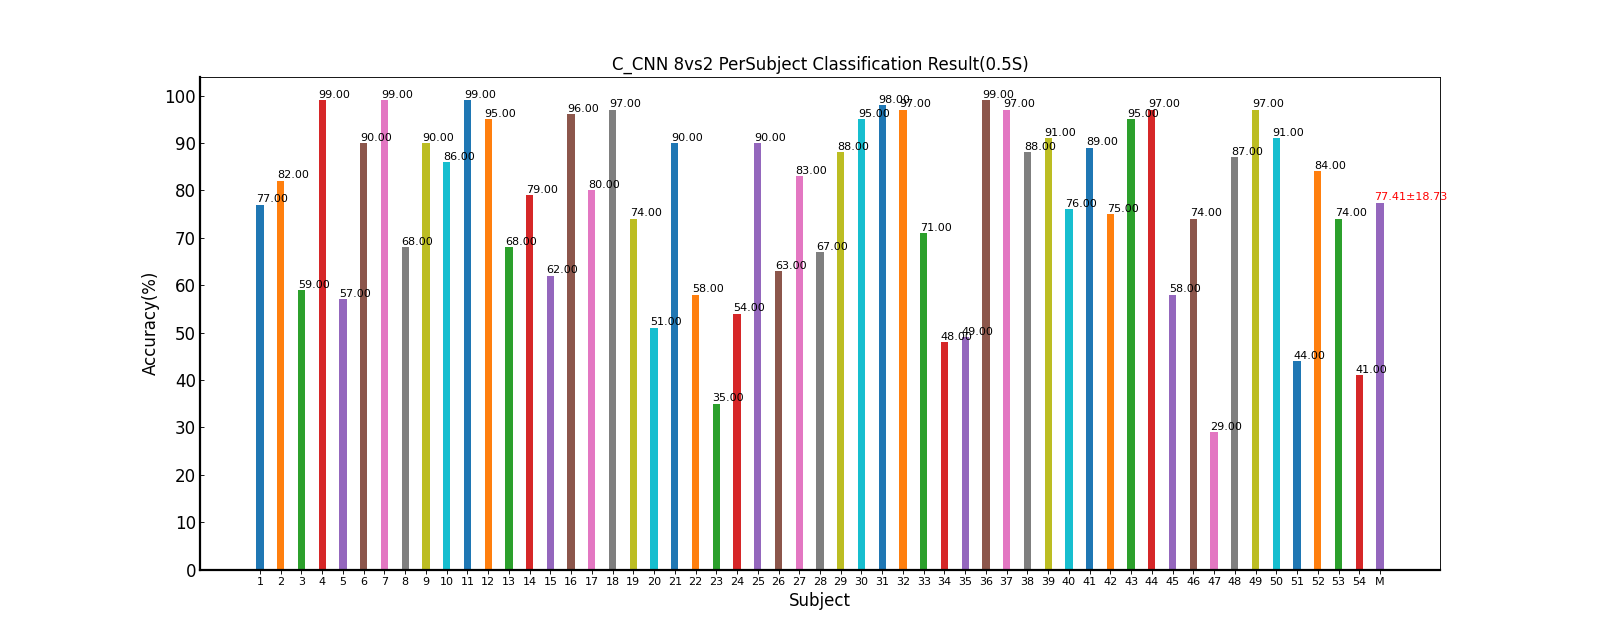

The table this chart was drawn from, first rows:
Fold1, Fold2, Fold3, Fold4, Fold5, Mean±Std
80.00, 70.00, 90.00, 85.00, 60.00, 77.00±12.04
100, 85.00, 80.00, 70.00, 75.00, 82.00±11.51
65.00, 55.00, 45.00, 60.00, 70.00, 59.00±9.62
95.00, 100, 100, 100, 100, 99.00±2.24
60.00, 55.00, 60.00, 65.00, 45.00, 57.00±7.58
95.00, 85.00, 95.00, 100, 75.00, 90.00±10.00
95.00, 100, 100, 100, 100, 99.00±2.24
75.00, 75.00, 60.00, 65.00, 65.00, 68.00±6.71
80.00, 95.00, 95.00, 90.00, 90.00, 90.00±6.12
90.00, 65.00, 90.00, 100, 85.00, 86.00±12.94
100, 100, 100, 100, 95.00, 99.00±2.24
85.00, 100, 100, 95.00, 95.00, 95.00±6.12
80.00, 80.00, 80.00, 50.00, 50.00, 68.00±16.43
75.00, 80.00, 75.00, 85.00, 80.00, 79.00±4.18
70.00, 55.00, 55.00, 65.00, 65.00, 62.00±6.71
100, 95.00, 95.00, 95.00, 95.00, 96.00±2.24
75.00, 95.00, 75.00, 80.00, 75.00, 80.00±8.66
95.00, 100, 100, 95.00, 95.00, 97.00±2.74
65.00, 90.00, 70.00, 55.00, 90.00, 74.00±15.57
40.00, 60.00, 65.00, 60.00, 30.00, 51.00±15.17
90.00, 95.00, 90.00, 85.00, 90.00, 90.00±3.54
70.00, 70.00, 70.00, 45.00, 35.00, 58.00±16.81
25.00, 55.00, 35.00, 30.00, 30.00, 35.00±11.73
50.00, 45.00, 70.00, 50.00, 55.00, 54.00±9.62
90.00, 85.00, 100, 95.00, 80.00, 90.00±7.91
85.00, 50.00, 70.00, 70.00, 40.00, 63.00±17.89
85.00, 75.00, 90.00, 100, 65.00, 83.00±13.51
60.00, 95.00, 65.00, 55.00, 60.00, 67.00±16.05
70.00, 100, 90.00, 85.00, 95.00, 88.00±11.51
100, 95.00, 85.00, 95.00, 100, 95.00±6.12
100, 100, 100, 95.00, 95.00, 98.00±2.74
95.00, 95.00, 100, 100, 95.00, 97.00±2.74
55.00, 90.00, 50.00, 75.00, 85.00, 71.00±17.82
40.00, 35.00, 35.00, 70.00, 60.00, 48.00±16.05
50.00, 60.00, 40.00, 45.00, 50.00, 49.00±7.42
95.00, 100, 100, 100, 100, 99.00±2.24
100, 100, 100, 95.00, 90.00, 97.00±4.47
95.00, 95.00, 90.00, 80.00, 80.00, 88.00±7.58
95.00, 85.00, 90.00, 90.00, 95.00, 91.00±4.18
65.00, 90.00, 80.00, 75.00, 70.00, 76.00±9.62
95.00, 95.00, 85.00, 90.00, 80.00, 89.00±6.52
65.00, 80.00, 85.00, 80.00, 65.00, 75.00±9.35
95.00, 100, 95.00, 90.00, 95.00, 95.00±3.54
90.00, 95.00, 100, 100, 100, 97.00±4.47
55.00, 65.00, 45.00, 55.00, 70.00, 58.00±9.75
75.00, 65.00, 60.00, 95.00, 75.00, 74.00±13.42
25.00, 40.00, 20.00, 30.00, 30.00, 29.00±7.42
95.00, 85.00, 90.00, 95.00, 70.00, 87.00±10.37
95.00, 95.00, 95.00, 100, 100, 97.00±2.74
85.00, 95.00, 85.00, 95.00, 95.00, 91.00±5.48
40.00, 30.00, 55.00, 45.00, 50.00, 44.00±9.62
70.00, 100, 90.00, 80.00, 80.00, 84.00±11.40
80.00, 80.00, 75.00, 65.00, 70.00, 74.00±6.52
30.00, 35.00, 50.00, 40.00, 50.00, 41.00±8.94
76.48, 79.91, 77.96, 77.96, 74.72, 77.41±18.73
